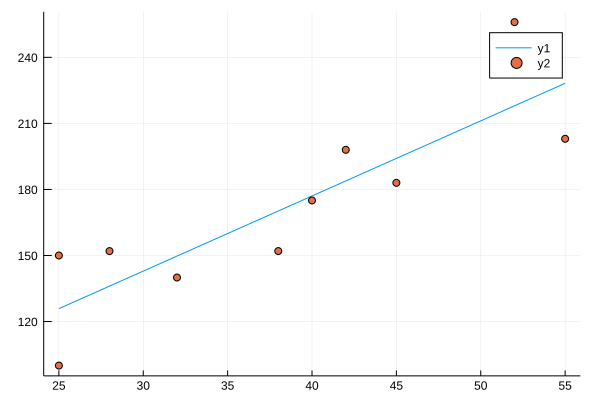

Data behind this chart, as committed beside it:
1, 25, 100, 125.86123005060335
2, 52, 256, 218
3, 38, 152, 170.2
4, 32, 140, 149.7
5, 25, 150, 125.9
6, 45, 183, 194.1
7, 40, 175, 177
8, 55, 203, 228.2
9, 28, 152, 136.1
10, 42, 198, 183.9
